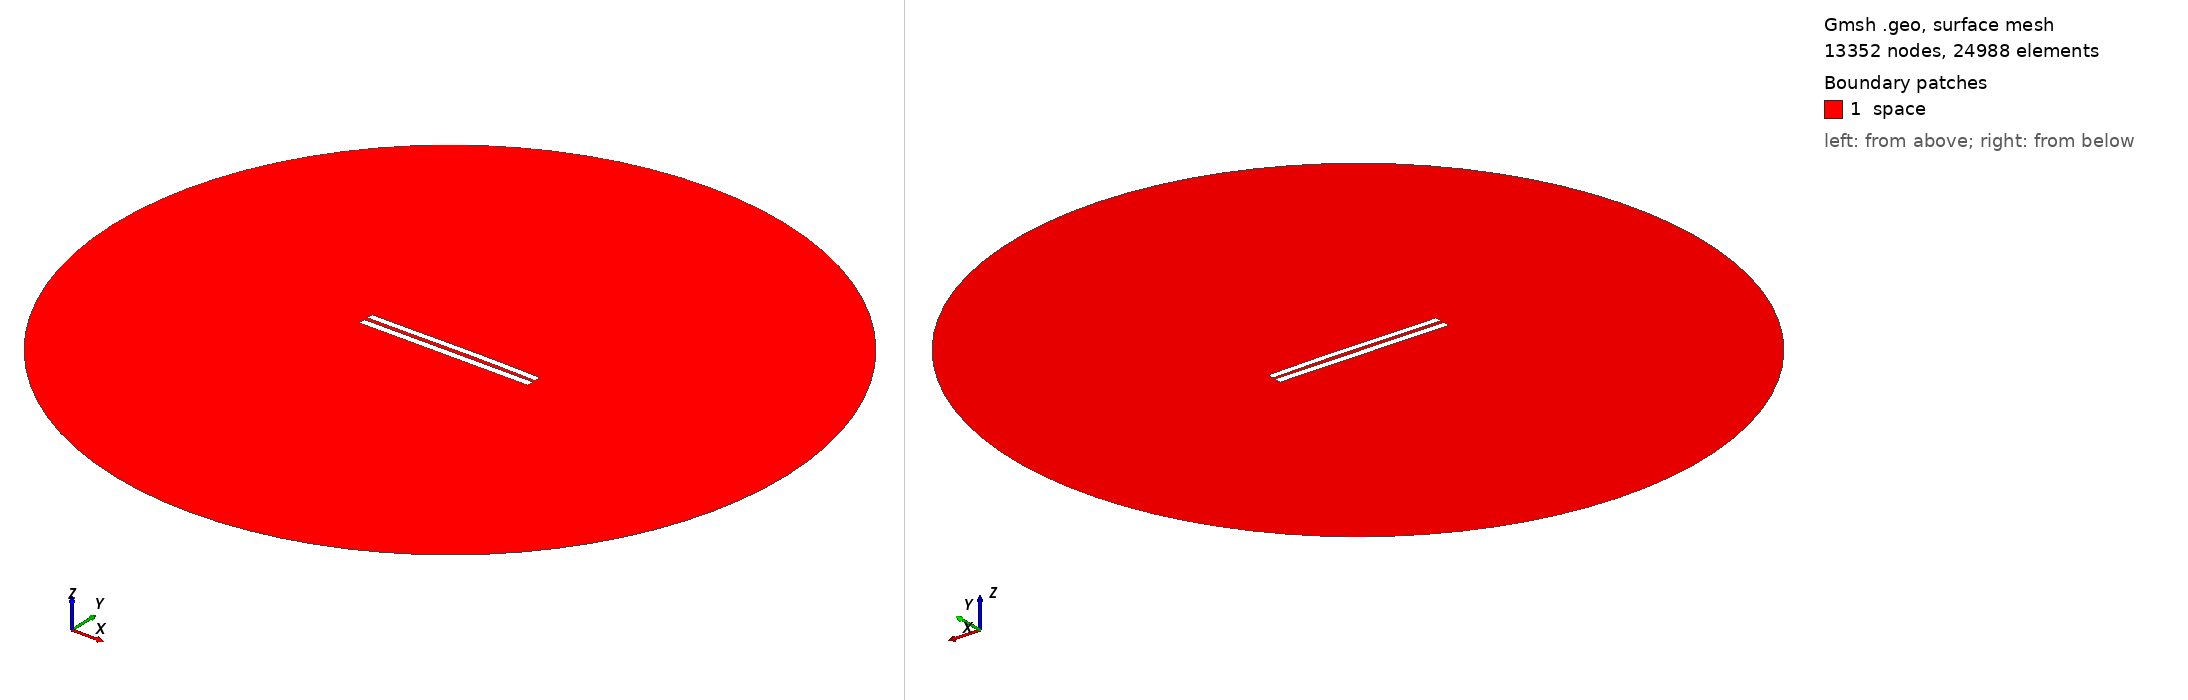

Gmsh geometry script, surface-meshed: 13352 nodes, 24988 surface elements. Boundary patches (legend numbers): 1 space. Left view from above one corner, right view from below the opposite corner. Legend entries are the model's physical surfaces. The drawing asked Gmsh for element sizes between 1% and 20% of the model's largest extent; the script's own settings can give other sizes.

=== 5233.geo (drawn) ===
//---------------------------------------
// Geometry kernel
//---------------------------------------

SetFactory("OpenCASCADE");



//---------------------------------------
// Parameters of the geometry
//---------------------------------------

// Overetch of the upper plate
overetch = 0.125;

// Distance between the plates
distance = 2.25;

// Discretization over the x axis (for the deformation)
nx = 50; 

// Length of the plate
L = 100 - overetch; 

// Number of modes
n = 4; 

// 1st mode coefficient
coeff(1) = -0.075;
beta(1) = 0.596864 * 3.1415926535 / L;

// 2nd mode coefficient
coeff(2) = 0.15;
beta(2) = 1.49418 * 3.1415926535 / L;

// 3rd mode coefficient
coeff(3) = -0.075;
beta(3) = 2.50025 * 3.1415926535 / L;

// 4th mode coefficient
coeff(4) = 0.0;
beta(4) = 3.49999 * 3.1415926535 / L;



//---------------------------------------
// Upper plate (deformed rectangle)
//---------------------------------------

// Coordiantes of the upper plate
xmin = -50;
xmax = 50 - overetch;

// Height of the upper plate
yheight = 4 - 2 * overetch;

// Indexes of the points
UpperID[] = {};
LowerID[] = {};
LeftID[] = {};
RightID[] = {};

// Point index
p = 1;

// Horizontal edges
For i In {1:nx}
    x = xmin + (i-1)*(xmax - xmin)/(nx-1);

    y_bottom = distance / 2 + overetch;
    For j In {1:n}
        C = (Cosh(beta(j)*L) + Cos(beta(j)*L)) / (Sinh(beta(j)*L) + Sin(beta(j)*L));
        y_bottom  = y_bottom + coeff(j) * (Cosh(beta(j)*(x+50)) - Cos(beta(j)*(x+50)) - C * (Sinh(beta(j)*(x+50)) - Sin(beta(j)*(x+50))));
    EndFor

    y_top = y_bottom + yheight;

    Point(p) = {x, y_top, 0, 1.0};
    UpperID[i] = p;
    p = p + 1;

    Point(p) = {x, y_bottom, 0, 1.0};
    LowerID[i] = p;
    p = p + 1;
EndFor

// Create point lists
UpperPts[] = {}; LowerPts[] = {};
For i In {1:nx}
  UpperPts[] += {UpperID[i]};
  LowerPts[] += {LowerID[i]};
EndFor

// Build splines
Spline(1) = {UpperPts[]};
Spline(2) = {LowerPts[]};
Line(3) = {LowerPts[nx-1], UpperPts[nx-1]};
Line(4) = {LowerPts[0], UpperPts[0]};

// Build the plane surface
Curve Loop(1) = {2, 3, -1, -4};
Plane Surface(1) = {1};



//---------------------------------------
// Lower plate (rectangle)
//---------------------------------------

// Vertices
Point(1001) = {-50, -1, 0, 1.0};
Point(1002) = { 50, -1, 0, 1.0};
Point(1003) = { 50,  -5, 0, 1.0};
Point(1004) = {-50,  -5, 0, 1.0};

// Edges
Line(5) = {1001, 1002};
Line(6) = {1002, 1003};
Line(7) = {1003, 1004};
Line(8) = {1004, 1001};

// Plane surface
Line Loop(2) = {5, 6, 7, 8};
Plane Surface(2) = {2}; 



//---------------------------------------
// Outer (fictious) boundary
//---------------------------------------

// Points
Point(1005) = {0, 0, 0};       // Center
Point(1006) = {200, 0, 0};     // Start point
Point(1007) = {0, 200, 0};     // 90 degrees
Point(1008) = {-200, 0, 0};    // 180 degrees
Point(1009) = {0, -200, 0};    // 270 degrees

// Circle arcs (each needs start, center, end)
Circle(9) = {1006, 1005, 1007};
Circle(10) = {1007, 1005, 1008};
Circle(11) = {1008, 1005, 1009};
Circle(12) = {1009, 1005, 1006};

// Plane surface for the entire domain
Curve Loop(3) = {9, 10, 11, 12};
Surface(3) = {3};

// Subtract the plates from the whole domain to obtain the actual domain where we want to solve the equations
BooleanDifference{ Surface{3}; Delete; }{ Surface{1}; Surface{2}; Delete; }




//---------------------------------------
// Transfinite Lines/Curves
//---------------------------------------

// Set the number of points on the boundaries
r = 7;

// Plates
Transfinite Curve {1, 2} = 50*r Using Progression 1;
Transfinite Curve {3, 4} = 2*r Using Progression 1;
Transfinite Line {5, 7} = 50*r Using Progression 1;
Transfinite Line {6, 8} = 2*r Using Progression 1;

// Outer boundary
Transfinite Line {9, 10, 11, 12} = 20 Using Progression 1;



//---------------------------------------
// Physical groups
//---------------------------------------                

// Physical curves (boundaries)
Physical Line("force_segment", 10) = {2};
Physical Line("upper_plate", 11) = {1, 3, 4};
Physical Line("lower_plate", 12) = {5, 6, 7, 8};
Physical Line("boundary", 20) = {9, 10, 11, 12};

// Physical Surfaces
Physical Surface("space", 30) = {3};



//---------------------------------------
// 6. Generate the Mesh
//---------------------------------------

// 2D mesh generation
Mesh 2;
